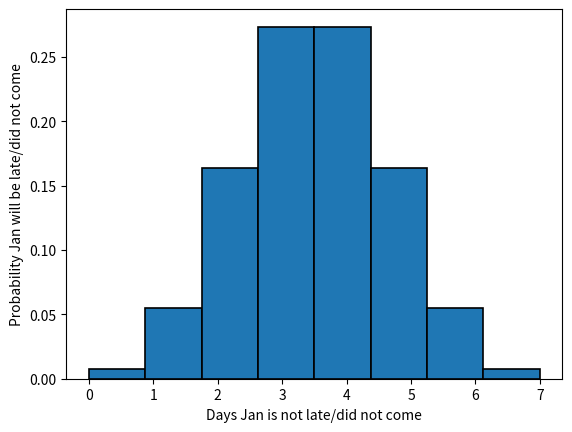

This chart was generated by the following Python code:
import matplotlib.pyplot as plot1;
import numpy as np;

def calculateBinomialDistributionValues(trialsAmount, numArray, binomialDistribution):
    for x in range(0, trialsAmount+1):
        computedCombinatrion = (computeFactorial(trialsAmount)) / (computeFactorial(x) * computeFactorial(trialsAmount-x));
        probOfk = computedCombinatrion * (binomialDistribution[0]**x) * (binomialDistribution[1]**(trialsAmount-x));
        numArray.append(probOfk);
    return numArray;


def computeFactorial(value):
    returnValue = 1;
    for x in range(1, value+1):
        returnValue *= x; 
    return returnValue;



xCoordinates1 = [0, 1, 2, 3, 4, 5, 6, 7];
xCoordinates2 = ["X=Arrived", "X=Late/Absent"];
yCoordinates = [];

successes = 1;
failures = 1;
total = successes + failures;

distribution = [successes/total, failures/total]; #distribution[0] = P(X=success), distribution[1] = P(X=failure)

yCoordinates = calculateBinomialDistributionValues(7, yCoordinates, distribution);

for x in range(0, 8):
    print(xCoordinates1[x], yCoordinates[x]);

plot1.hist(xCoordinates1, bins=8, weights=yCoordinates, edgecolor='black', linewidth=1.2);
plot1.xlabel("Days Jan is not late/did not come");
plot1.ylabel("Probability Jan will be late/did not come");

plot1.show();